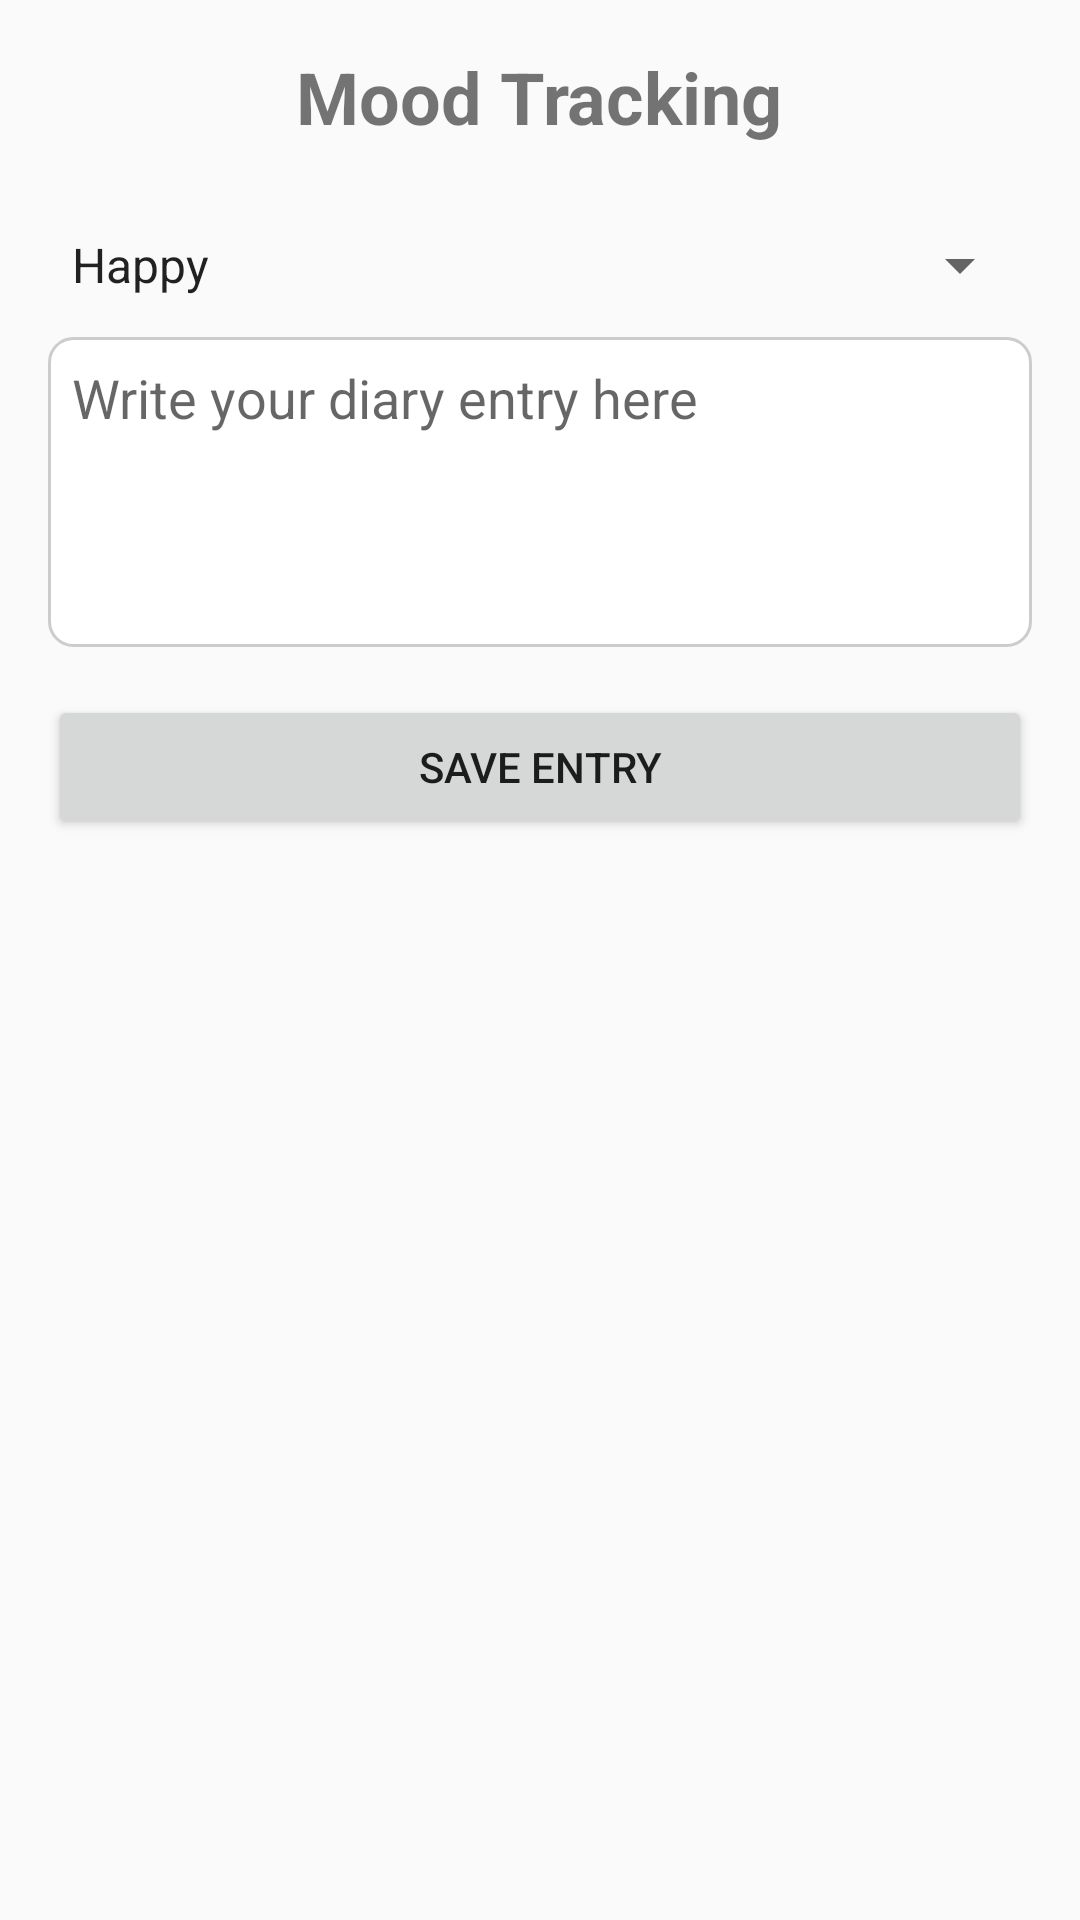

This screen was rendered from an Android layout file. Write that file and the resources it references.
<!-- AndroidManifest.xml: application theme Theme.Wellness_app -->
<!-- res/layout/activity_mood_tracking.xml -->
<?xml version="1.0" encoding="utf-8"?>
<LinearLayout
    xmlns:android="http://schemas.android.com/apk/res/android"
    android:layout_width="match_parent"
    android:layout_height="match_parent"
    android:orientation="vertical"
    android:padding="16dp">

    <TextView
        android:layout_width="wrap_content"
        android:layout_height="wrap_content"
        android:text="Mood Tracking"
        android:textSize="24sp"
        android:textStyle="bold"
        android:layout_gravity="center_horizontal"
        android:paddingBottom="16dp"/>

    <Spinner
        android:id="@+id/spinnerMood"
        android:layout_width="match_parent"
        android:layout_height="wrap_content"
        android:entries="@array/mood_options"
        android:minHeight="48dp" />

    <EditText
        android:id="@+id/etDiaryEntry"
        android:layout_width="match_parent"
        android:layout_height="wrap_content"
        android:hint="Write your diary entry here"
        android:inputType="textMultiLine"
        android:minLines="4"
        android:maxLines="6"
        android:gravity="top"
        android:background="@drawable/rounded_edittext"/>

    <Button
        android:id="@+id/btnSaveMood"
        android:layout_width="match_parent"
        android:layout_height="wrap_content"
        android:text="Save Entry"
        android:layout_marginTop="16dp"/>

    <androidx.recyclerview.widget.RecyclerView
        android:id="@+id/rvMoodEntries"
        android:layout_width="match_parent"
        android:layout_height="0dp"
        android:layout_weight="1"
        android:layout_marginTop="16dp"/>

</LinearLayout>
<!-- resources referenced by this layout -->
<resources>
  <string-array name="mood_options">
          <item>Happy</item>
          <item>Sad</item>
          <item>Angry</item>
          <item>Excited</item>
          <item>Anxious</item>
          <item>Calm</item>
          <item>Frustrated</item>
          <item>Content</item>
          <item>Bored</item>
          <item>Stressed</item>
          <item>Relaxed</item>
          <item>Grateful</item>
          <item>Confident</item>
          <item>Motivated</item>
          <item>Tired</item>
          <item>Lonely</item>
          <item>Hopeful</item>
          <item>Inspired</item>
      </string-array>
  <!-- drawable rounded_edittext (drawable) -->
  <?xml version="1.0" encoding="utf-8"?>
  <shape xmlns:android="http://schemas.android.com/apk/res/android">
      <solid android:color="#FFFFFF"/> 
      <stroke android:width="1dp" android:color="#CCCCCC"/> 
      <corners android:radius="8dp"/> 
      <padding android:left="8dp" android:top="8dp" android:right="8dp" android:bottom="8dp"/> 
  </shape>
  <style name="Theme.Wellness_app" parent="Theme.AppCompat.Light.NoActionBar">
          
          <item name="colorPrimary">@color/colorPrimary</item>
          <item name="colorPrimaryDark">@color/colorPrimaryDark</item>
          <item name="colorAccent">@color/colorAccent</item>
      </style>
  <color name="colorPrimary">#6200EE</color>
  <color name="colorPrimaryDark">#3700B3</color>
  <color name="colorAccent">#03DAC5</color>
</resources>
